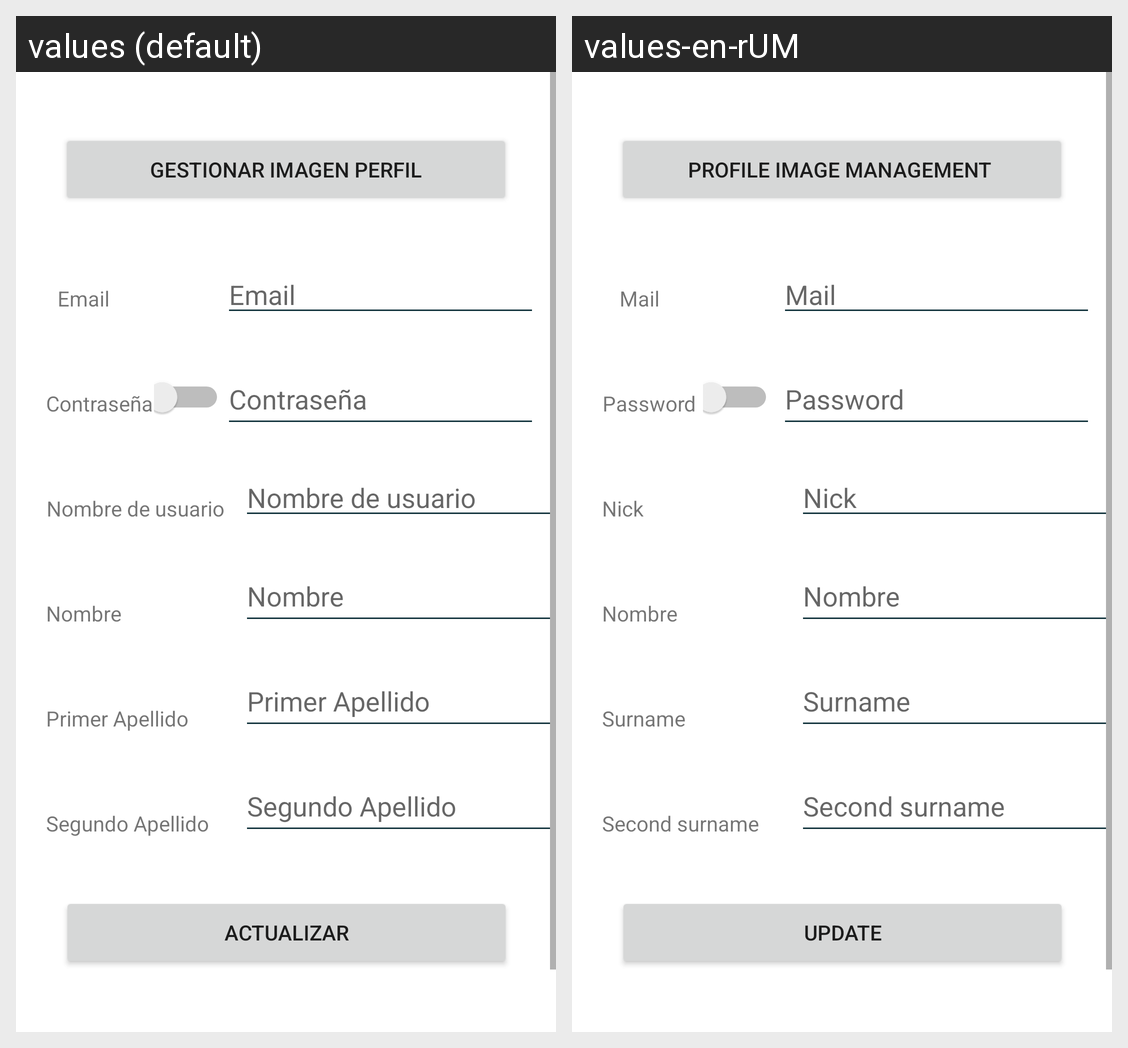

Here is an Android app screen in its default locale and in the app's own translations. Write out the translated-string differences for the strings that appear on this screen.
Android screen res/layout/activity_profile.xml rendered under 2 locales, left to right: values (default), values-en-rUM. Device: Nexus 5 (rendered at 1080×1920; each locale shown at half size, 540×960, under a caption strip naming it); theme Theme.ConcesionarioCoches.
Strings drawn on this screen, with the default value and each locale's value (text and hints the layout hard-codes, and strings that could not be matched under every locale, appear in the picture but are not listed):

hintPassword
  values: Contraseña
  values-en-rUM: Password

hintNombre
  values: Nombre
  values-en-rUM: Nombre

hintNick
  values: Nombre de usuario
  values-en-rUM: Nick

hintApellido_2
  values: Segundo Apellido
  values-en-rUM: Second surname 

hintEmail
  values: Email
  values-en-rUM: Mail

hintApellido_1
  values: Primer Apellido
  values-en-rUM: Surname

btnimgProfile
  values: Gestionar Imagen Perfil
  values-en-rUM: Profile image management 

Actualizar
  values: Actualizar
  values-en-rUM: Update
